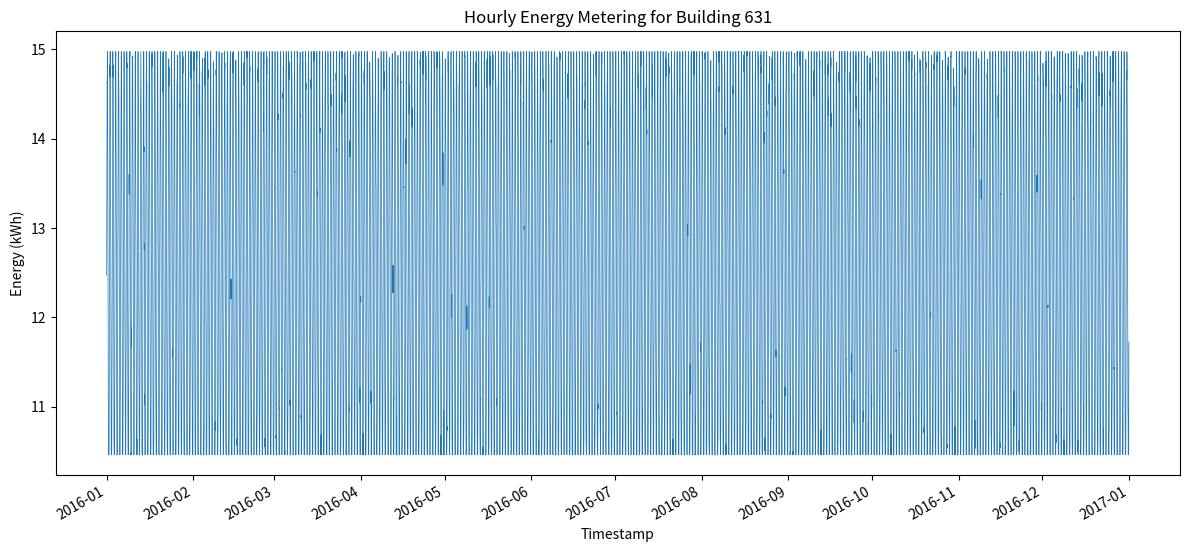

Recreate this plot in Python.
#!/usr/bin/env python3
import os
import csv
import datetime
import random
import math
import matplotlib.pyplot as plt
import matplotlib.dates as mdates

def generate_data(building_id, start_year, min_value, max_value, seed=42):
    random.seed(seed)
    start_date = datetime.datetime(start_year, 1, 1, 0, 0)
    # 2016 is a leap year
    total_hours = 366 * 24
    timestamps = []
    values = []
    for i in range(total_hours):
        ts = start_date + datetime.timedelta(hours=i)
        hour_of_day = i % 24
        # Daily sinusoidal pattern centered at 12.5 kWh with amplitude 2.5 kWh
        base = 12.5 + 2.5 * math.sin(2 * math.pi * hour_of_day / 24)
        # Add Gaussian noise
        noise = random.gauss(0, 0.2)
        val = base + noise
        # Clip to specified range
        val = max(min_value, min(max_value, val))
        timestamps.append(ts)
        values.append(val)
    return timestamps, values

def save_csv(building_id, timestamps, values):
    os.makedirs('generated_data', exist_ok=True)
    csv_path = f'generated_data/{building_id}.csv'
    with open(csv_path, 'w', newline='') as f:
        writer = csv.writer(f)
        writer.writerow(['timestamp', 'value'])
        for ts, val in zip(timestamps, values):
            writer.writerow([ts.strftime('%Y-%m-%dT%H:%M'), f'{val:.6f}'])
    return csv_path

def plot_data(building_id, timestamps, values):
    os.makedirs('generated_plots', exist_ok=True)
    plt.figure(figsize=(12, 6))
    plt.plot_date(timestamps, values, '-', linewidth=0.5)
    plt.title(f'Hourly Energy Metering for Building {building_id}')
    plt.xlabel('Timestamp')
    plt.ylabel('Energy (kWh)')
    plt.tight_layout()
    # Format x-axis with month locator
    plt.gca().xaxis.set_major_locator(mdates.MonthLocator())
    plt.gca().xaxis.set_major_formatter(mdates.DateFormatter('%Y-%m'))
    plt.gcf().autofmt_xdate()
    png_path = f'generated_plots/{building_id}.png'
    plt.savefig(png_path, dpi=300)
    plt.close()
    return png_path

def main():
    building_id = 631
    start_year = 2016
    min_value = 10.462970339883046
    max_value = 14.974510562437139
    timestamps, values = generate_data(building_id, start_year, min_value, max_value)
    csv_path = save_csv(building_id, timestamps, values)
    png_path = plot_data(building_id, timestamps, values)
    print(f'CSV saved to: {csv_path}')
    print(f'Plot saved to: {png_path}')

if __name__ == "__main__":
    main()
